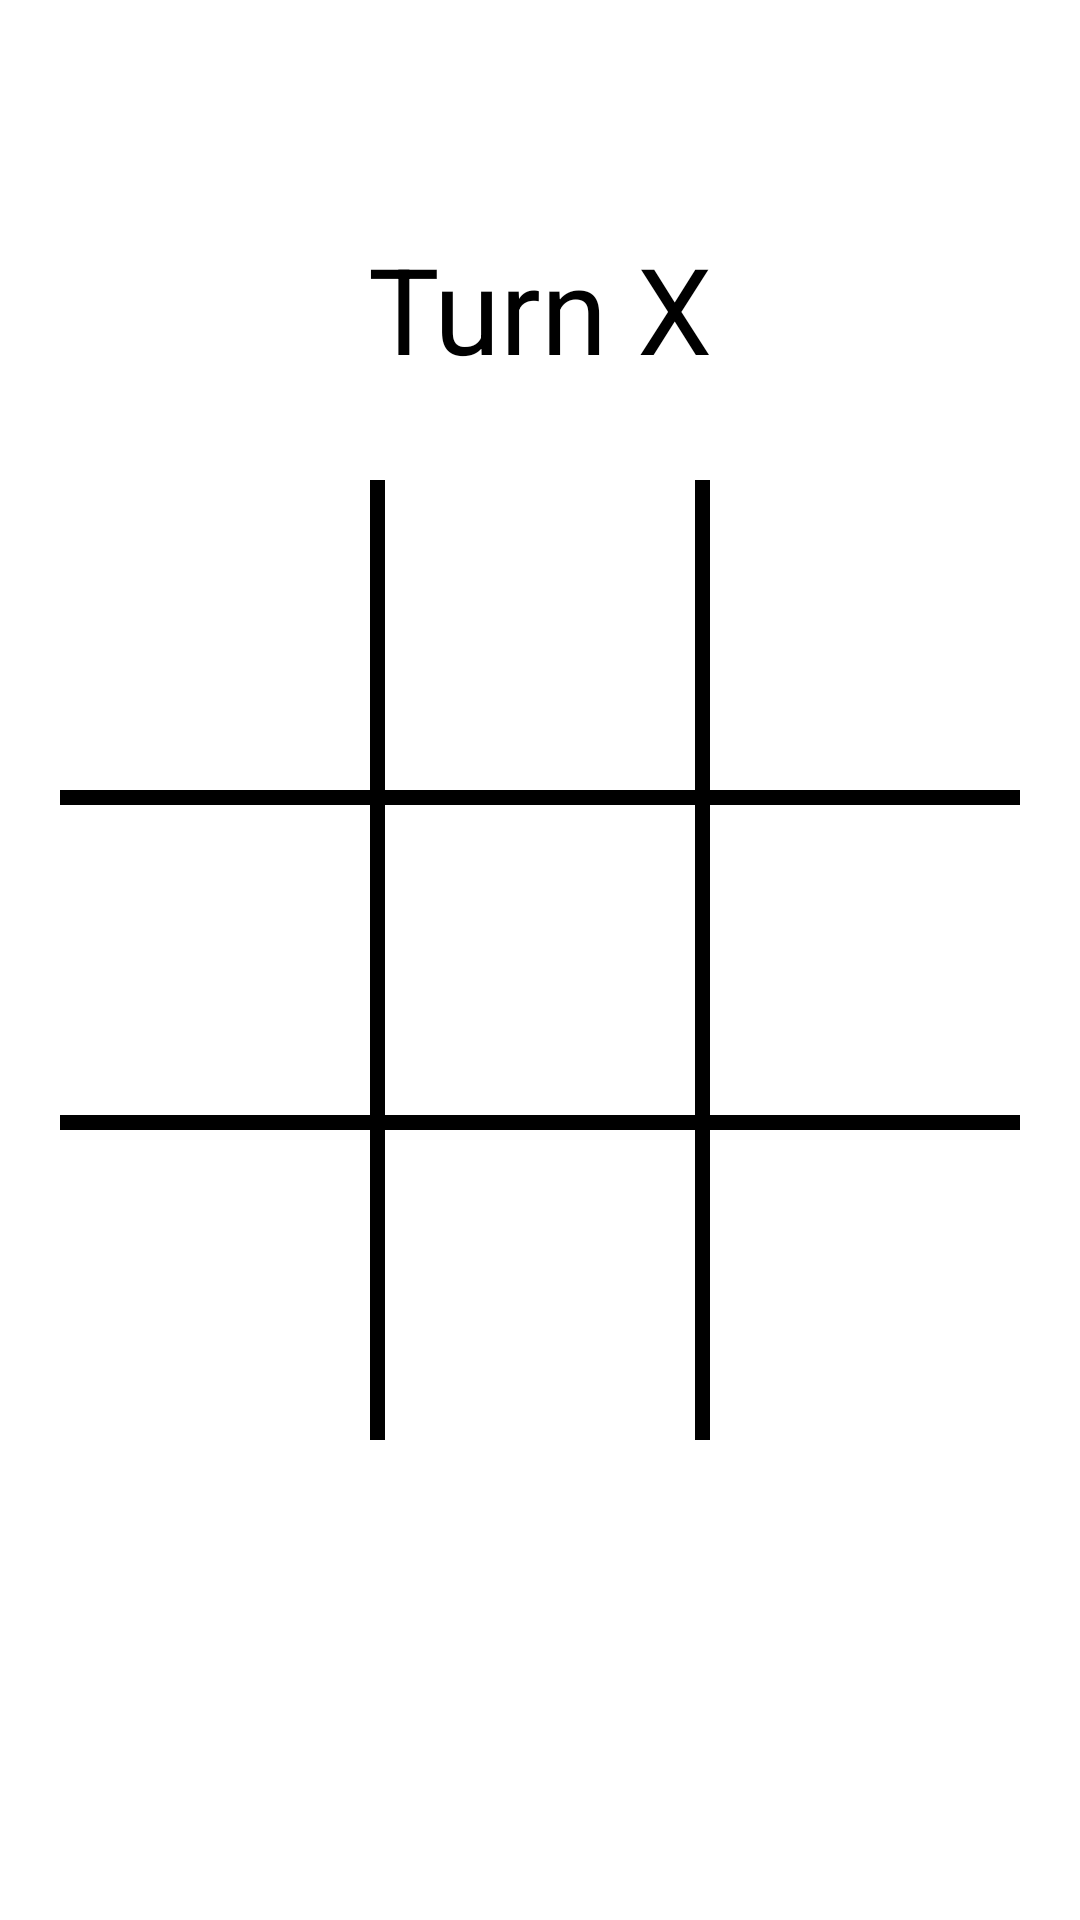

Android layout source for this screen:
<!-- AndroidManifest.xml: application theme Theme.TicTacToe -->
<!-- res/layout/activity_game_screen.xml -->
<?xml version="1.0" encoding="utf-8"?>
<androidx.constraintlayout.widget.ConstraintLayout xmlns:android="http://schemas.android.com/apk/res/android"
    xmlns:app="http://schemas.android.com/apk/res-auto"
    xmlns:tools="http://schemas.android.com/tools"
    android:layout_width="match_parent"
    android:layout_height="match_parent"
    android:background="@drawable/bg3"
    tools:context=".GameScreen">

    <TextView
        android:id="@+id/turnTV"
        android:layout_width="wrap_content"
        android:layout_height="wrap_content"
        android:layout_marginTop="76dp"
        android:text="Turn X"
        android:textColor="@color/black"
        android:textSize="40sp"
        app:layout_constraintEnd_toEndOf="parent"
        app:layout_constraintStart_toStartOf="parent"
        app:layout_constraintTop_toTopOf="parent" />

    <LinearLayout
        android:id="@+id/big_box"
        android:layout_width="match_parent"
        android:layout_height="0dp"
        android:backgroundTint="@color/black"
        android:orientation="vertical"
        android:padding="20dp"
        app:layout_constraintBottom_toBottomOf="parent"
        app:layout_constraintDimensionRatio="1:1"
        app:layout_constraintEnd_toEndOf="parent"
        app:layout_constraintStart_toStartOf="parent"
        app:layout_constraintTop_toTopOf="parent">

        <LinearLayout style="@style/row">

            <Button
                android:id="@+id/box1"
                style="@style/column"
                android:text="@string/box1" />

            <View style="@style/verticalLine" />

            <Button
                android:id="@+id/box2"
                style="@style/column"
                android:text="@string/box2" />

            <View style="@style/verticalLine" />

            <Button
                android:id="@+id/box3"
                style="@style/column"
                android:text="@string/box3" />
        </LinearLayout>

        <View style="@style/horizontalLine" />

        <LinearLayout style="@style/row">

            <Button
                android:id="@+id/box4"
                style="@style/column"
                android:text="@string/box4" />

            <View style="@style/verticalLine" />

            <Button
                android:id="@+id/box5"
                style="@style/column"
                android:text="@string/box5" />

            <View style="@style/verticalLine" />

            <Button
                android:id="@+id/box6"
                style="@style/column"
                android:text="@string/box6" />
        </LinearLayout>

        <View style="@style/horizontalLine" />

        <LinearLayout style="@style/row">

            <Button
                android:id="@+id/box7"
                style="@style/column"
                android:text="@string/box7" />

            <View style="@style/verticalLine" />

            <Button
                android:id="@+id/box8"
                style="@style/column"
                android:text="@string/box8" />

            <View style="@style/verticalLine" />

            <Button
                android:id="@+id/box9"
                style="@style/column"
                android:text="@string/box9" />
        </LinearLayout>

    </LinearLayout>

    <Button
        android:id="@+id/back_btn1"
        android:layout_width="98dp"
        android:layout_height="36dp"
        android:backgroundTint="#169576"
        android:text="@string/back_btn1"
        android:textColor="@color/white"
        android:textSize="12sp"
        app:layout_constraintBottom_toBottomOf="parent"
        app:layout_constraintEnd_toEndOf="parent"
        app:layout_constraintStart_toStartOf="parent"
        app:layout_constraintTop_toTopOf="parent"
        app:layout_constraintVertical_bias="0.895" />


</androidx.constraintlayout.widget.ConstraintLayout>
<!-- resources referenced by this layout -->
<resources>
  <color name="black">#FF000000</color>
  <color name="white">#FFFFFFFF</color>
  <string name="back_btn1">Back</string>
  <string name="box1"> </string>
  <string name="box2"> </string>
  <string name="box3"> </string>
  <string name="box4"> </string>
  <string name="box5"> </string>
  <string name="box6"> </string>
  <string name="box7"> </string>
  <string name="box8"> </string>
  <string name="box9"> </string>
  <style name="column">
          <item name="android:layout_weight">1</item>
          <item name="android:layout_width">0dp</item>
          <item name="android:layout_height">match_parent</item>
          <item name="android:textColor">@color/black</item>
          <item name="android:background">@android:color/transparent</item>
          <item name="android:textSize">40sp</item>
          <item name="android:textStyle">bold</item>
          <item name="android:onClick">boardTapped</item>
      </style>
  
      //Creating the Vertical Line
  <style name="horizontalLine">
          <item name="android:background">@color/black</item>
          <item name="android:layout_width">match_parent</item>
          <item name="android:layout_height">5dp</item>
      </style>
  <style name="row">
          <item name="android:layout_weight">1</item>
          <item name="android:layout_width">match_parent</item>
          <item name="android:layout_height">0dp</item>
      </style>
  <style name="verticalLine">
          <item name="android:background">@color/black</item>
          <item name="android:layout_width">5dp</item>
          <item name="android:layout_height">match_parent</item>
      </style>
  
      //Creating the Vertical Line
</resources>
